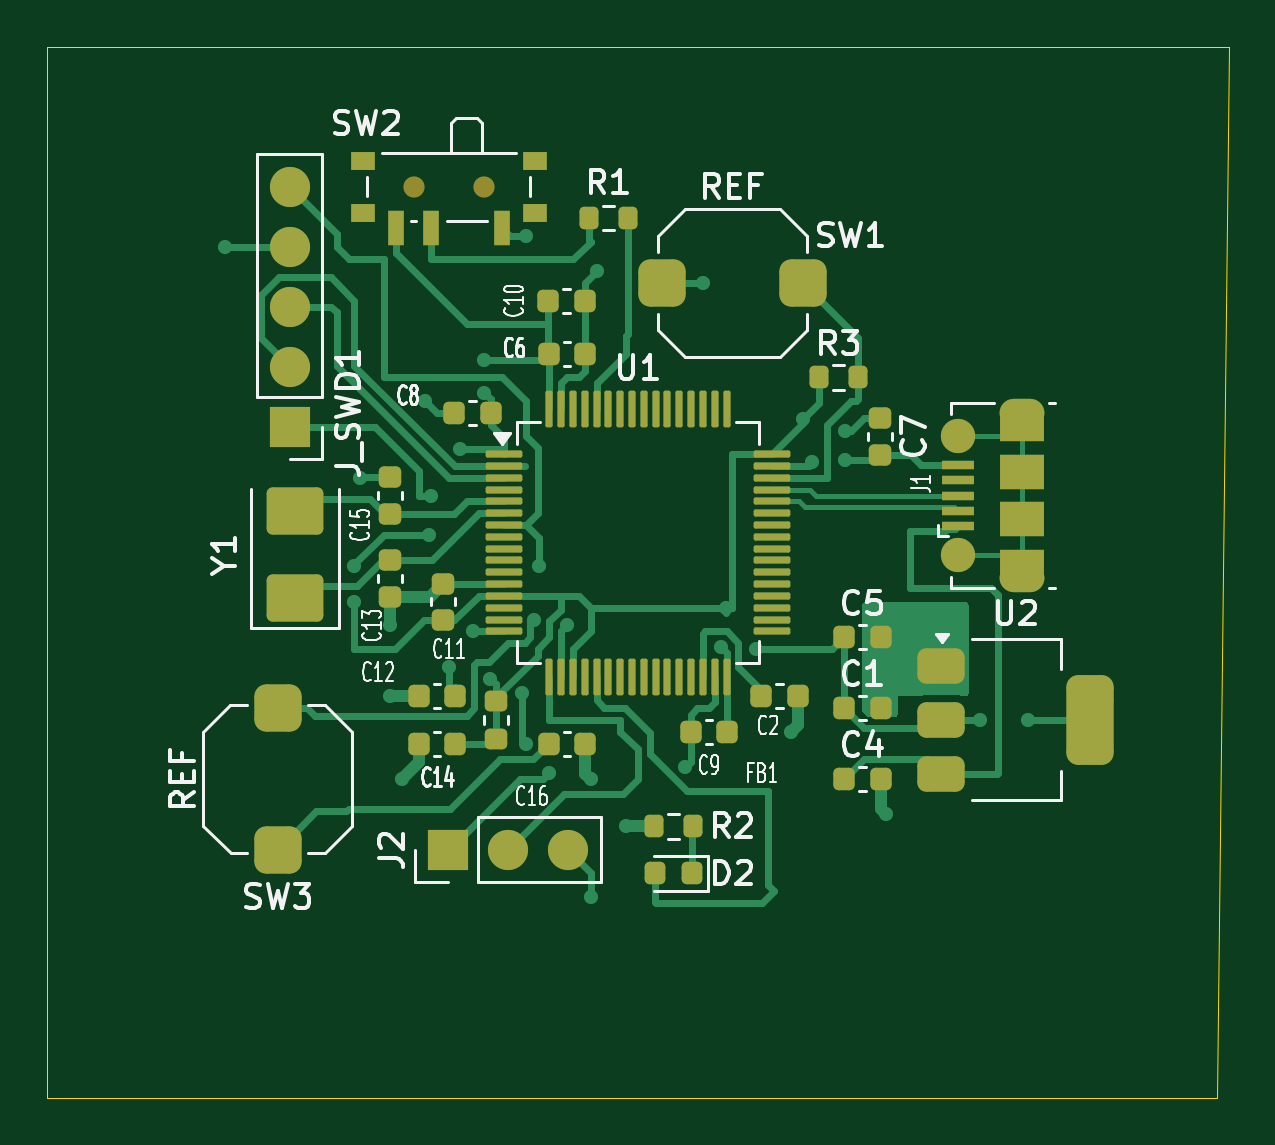
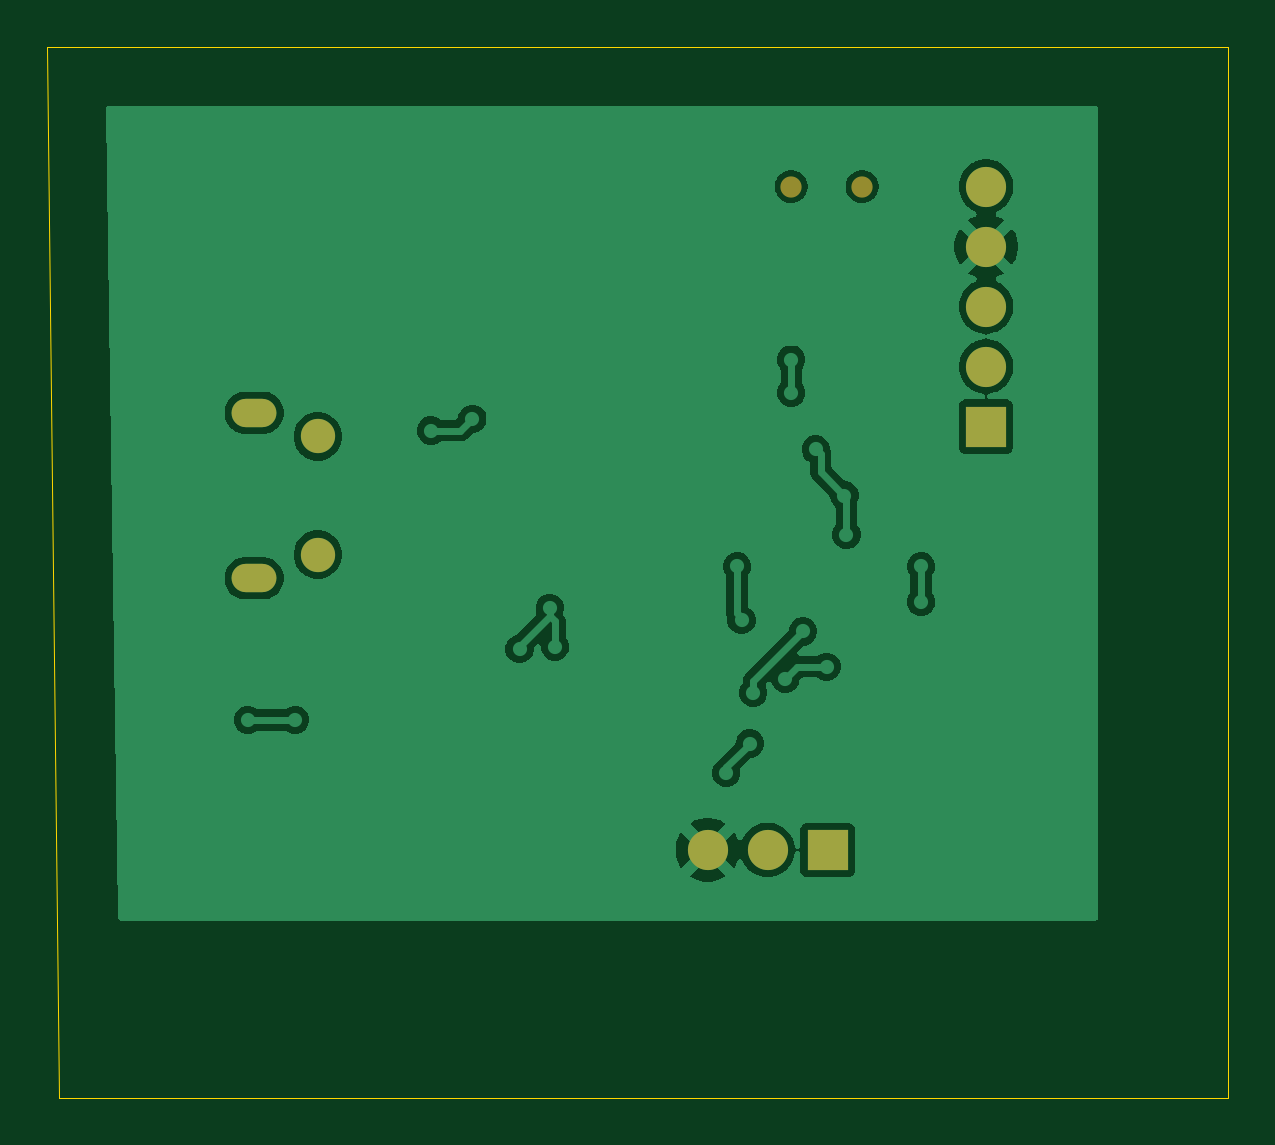
Circuit board: 9 layer files. Board 50.0 x 44.5 mm.
- bottom_copper: STM32_Custom_Board_Phase3-B_Cu.gbr (49562 bytes)
- bottom_mask: STM32_Custom_Board_Phase3-B_Mask.gbr (1049 bytes)
- paste: STM32_Custom_Board_Phase3-B_Paste.gbr (468 bytes)
- bottom_silk: STM32_Custom_Board_Phase3-B_Silkscreen.gbr (469 bytes)
- outline: STM32_Custom_Board_Phase3-Edge_Cuts.gbr (623 bytes)
- top_copper: STM32_Custom_Board_Phase3-F_Cu.gbr (30507 bytes)
- top_mask: STM32_Custom_Board_Phase3-F_Mask.gbr (7064 bytes)
- paste: STM32_Custom_Board_Phase3-F_Paste.gbr (6420 bytes)
- top_silk: STM32_Custom_Board_Phase3-F_Silkscreen.gbr (47150 bytes)

=== bottom_copper: STM32_Custom_Board_Phase3-B_Cu.gbr (49562 bytes, source omitted) ===
=== bottom_mask: STM32_Custom_Board_Phase3-B_Mask.gbr ===
%TF.GenerationSoftware,KiCad,Pcbnew,9.0.7*%
%TF.CreationDate,2026-02-08T19:34:05+05:30*%
%TF.ProjectId,STM32_Custom_Board_Phase3,53544d33-325f-4437-9573-746f6d5f426f,rev?*%
%TF.SameCoordinates,Original*%
%TF.FileFunction,Soldermask,Bot*%
%TF.FilePolarity,Negative*%
%FSLAX46Y46*%
G04 Gerber Fmt 4.6, Leading zero omitted, Abs format (unit mm)*
G04 Created by KiCad (PCBNEW 9.0.7) date 2026-02-08 19:34:05*
%MOMM*%
%LPD*%
G01*
G04 APERTURE LIST*
%ADD10O,1.900000X1.200000*%
%ADD11C,1.450000*%
%ADD12R,1.700000X1.700000*%
%ADD13C,1.700000*%
%ADD14C,0.900000*%
G04 APERTURE END LIST*
D10*
%TO.C,J1*%
X141237500Y-72500000D03*
D11*
X138537500Y-71500000D03*
X138537500Y-66500000D03*
D10*
X141237500Y-65500000D03*
%TD*%
D12*
%TO.C,J_SWD1*%
X110250000Y-66080000D03*
D13*
X110250000Y-63540000D03*
X110250000Y-61000000D03*
X110250000Y-58460000D03*
X110250000Y-55920000D03*
%TD*%
D12*
%TO.C,J2*%
X116960000Y-84000000D03*
D13*
X119500000Y-84000000D03*
X122040000Y-84000000D03*
%TD*%
D14*
%TO.C,SW2*%
X118500000Y-55920000D03*
X115500000Y-55920000D03*
%TD*%
M02*

=== paste: STM32_Custom_Board_Phase3-B_Paste.gbr ===
%TF.GenerationSoftware,KiCad,Pcbnew,9.0.7*%
%TF.CreationDate,2026-02-08T19:34:05+05:30*%
%TF.ProjectId,STM32_Custom_Board_Phase3,53544d33-325f-4437-9573-746f6d5f426f,rev?*%
%TF.SameCoordinates,Original*%
%TF.FileFunction,Paste,Bot*%
%TF.FilePolarity,Positive*%
%FSLAX46Y46*%
G04 Gerber Fmt 4.6, Leading zero omitted, Abs format (unit mm)*
G04 Created by KiCad (PCBNEW 9.0.7) date 2026-02-08 19:34:05*
%MOMM*%
%LPD*%
G01*
G04 APERTURE LIST*
G04 APERTURE END LIST*
M02*

=== bottom_silk: STM32_Custom_Board_Phase3-B_Silkscreen.gbr ===
%TF.GenerationSoftware,KiCad,Pcbnew,9.0.7*%
%TF.CreationDate,2026-02-08T19:34:05+05:30*%
%TF.ProjectId,STM32_Custom_Board_Phase3,53544d33-325f-4437-9573-746f6d5f426f,rev?*%
%TF.SameCoordinates,Original*%
%TF.FileFunction,Legend,Bot*%
%TF.FilePolarity,Positive*%
%FSLAX46Y46*%
G04 Gerber Fmt 4.6, Leading zero omitted, Abs format (unit mm)*
G04 Created by KiCad (PCBNEW 9.0.7) date 2026-02-08 19:34:05*
%MOMM*%
%LPD*%
G01*
G04 APERTURE LIST*
G04 APERTURE END LIST*
M02*

=== outline: STM32_Custom_Board_Phase3-Edge_Cuts.gbr ===
%TF.GenerationSoftware,KiCad,Pcbnew,9.0.7*%
%TF.CreationDate,2026-02-08T19:34:05+05:30*%
%TF.ProjectId,STM32_Custom_Board_Phase3,53544d33-325f-4437-9573-746f6d5f426f,rev?*%
%TF.SameCoordinates,Original*%
%TF.FileFunction,Profile,NP*%
%FSLAX46Y46*%
G04 Gerber Fmt 4.6, Leading zero omitted, Abs format (unit mm)*
G04 Created by KiCad (PCBNEW 9.0.7) date 2026-02-08 19:34:05*
%MOMM*%
%LPD*%
G01*
G04 APERTURE LIST*
%TA.AperFunction,Profile*%
%ADD10C,0.050000*%
%TD*%
G04 APERTURE END LIST*
D10*
X149500000Y-94500000D02*
X100000000Y-94500000D01*
X100000000Y-50000000D01*
X150000000Y-50000000D01*
X149500000Y-94500000D01*
M02*

=== top_copper: STM32_Custom_Board_Phase3-F_Cu.gbr (30507 bytes, source omitted) ===
=== top_mask: STM32_Custom_Board_Phase3-F_Mask.gbr (7064 bytes, source omitted) ===
=== paste: STM32_Custom_Board_Phase3-F_Paste.gbr (6420 bytes, source omitted) ===
=== top_silk: STM32_Custom_Board_Phase3-F_Silkscreen.gbr (47150 bytes, source omitted) ===
